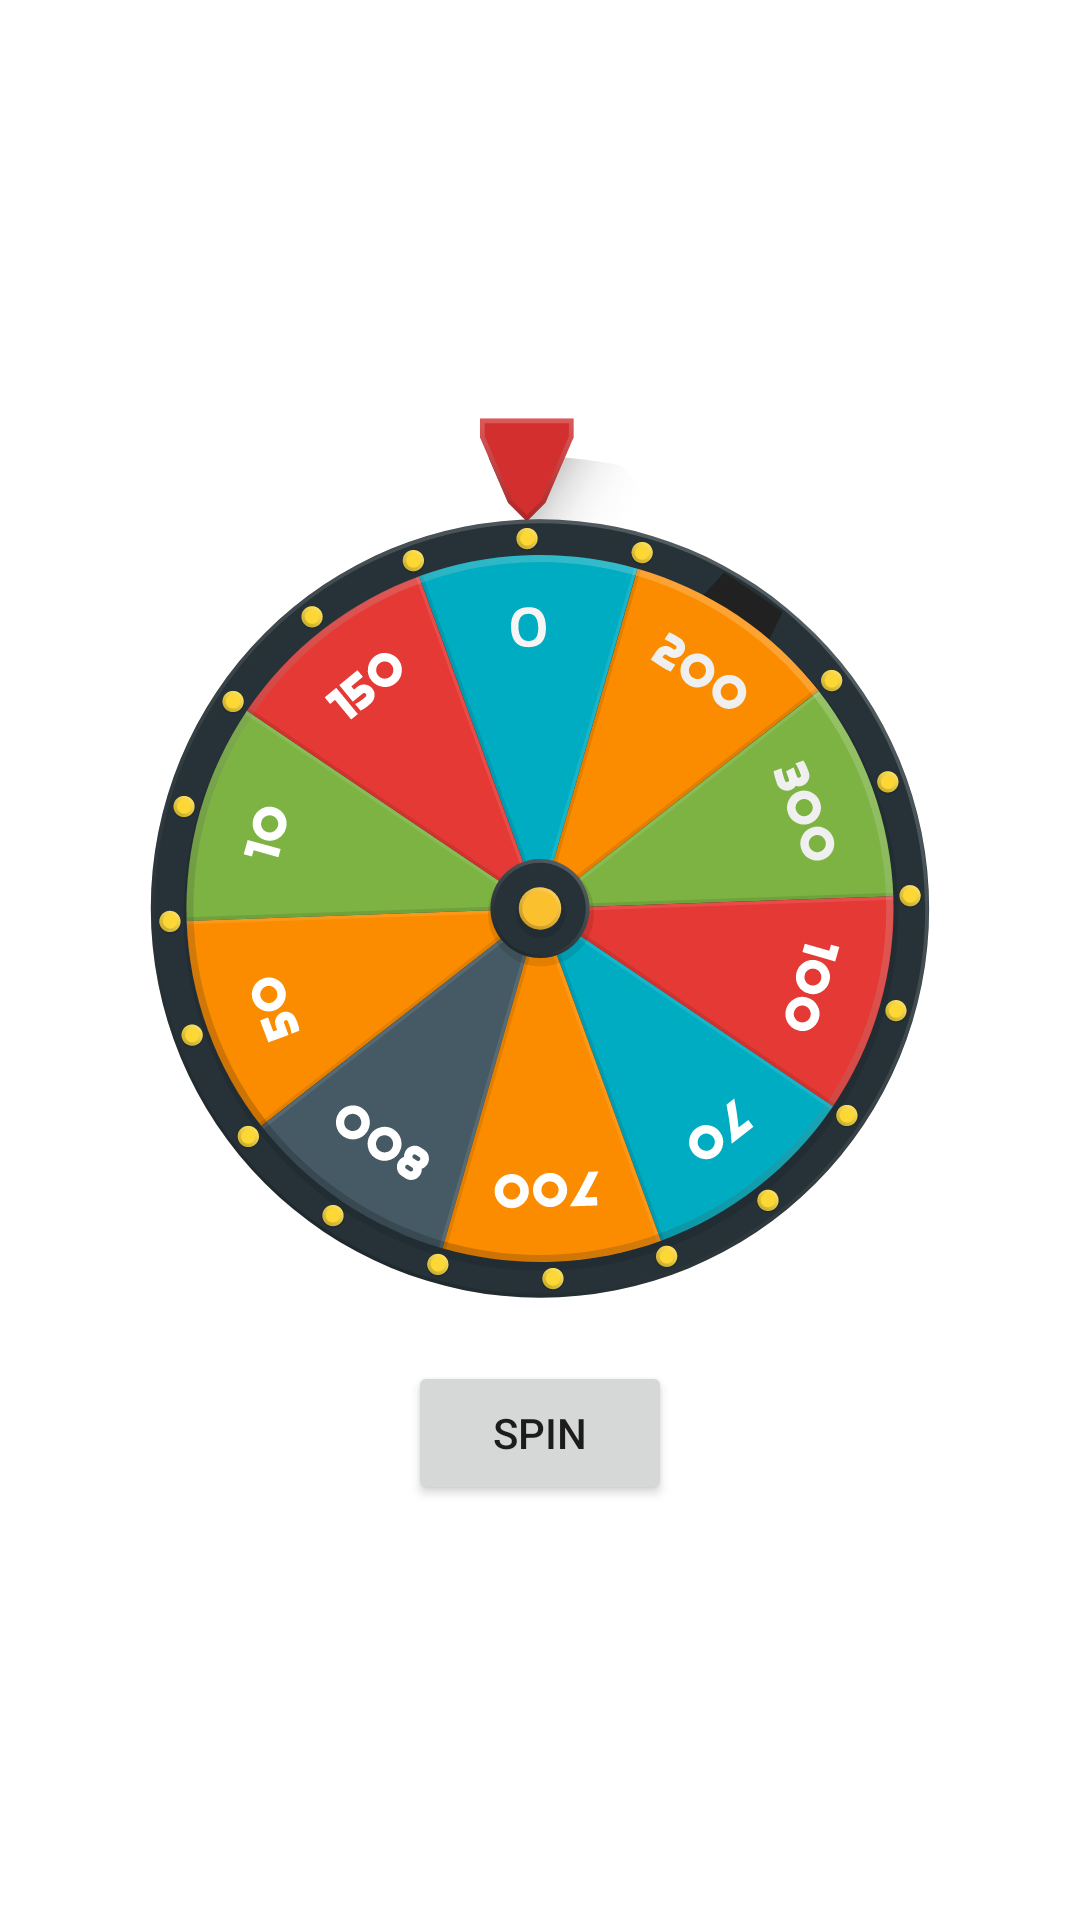

Android layout source for this screen:
<!-- AndroidManifest.xml: application theme Theme.MoneyDrop -->
<!-- res/layout/fragment_spin.xml -->
<?xml version="1.0" encoding="utf-8"?>
<ScrollView xmlns:android="http://schemas.android.com/apk/res/android"
    xmlns:tools="http://schemas.android.com/tools"
    android:layout_width="match_parent"
    android:layout_height="match_parent"
    tools:context=".SpinFragment">
    <LinearLayout
        android:layout_width="match_parent"
        android:layout_height="wrap_content"
        android:layout_gravity="center"
        android:orientation="vertical">

<ImageView
    android:layout_width="70dp"
    android:layout_height="70dp"
    android:src="@drawable/ic_spinnerhead"
    android:layout_marginLeft="10dp"
    android:layout_gravity="center"/>
    <ImageView
        android:layout_width="300dp"
        android:layout_height="300dp"
        android:layout_marginLeft="20dp"
        android:layout_marginRight="20dp"
        android:id="@+id/spinner_wheel"
        android:layout_gravity="center"
        android:layout_marginTop="-55dp"
        android:src="@drawable/ic_spinnersvg" />
<Button
    android:layout_width="wrap_content"
    android:layout_height="wrap_content"
    android:text="Spin"
    android:layout_gravity="center"
    android:id="@+id/spin_btn"/>
    </LinearLayout>
</ScrollView>
<!-- resources referenced by this layout -->
<resources>
  <!-- drawable ic_spinnerhead: vector/xml drawable (drawable, 47841 chars, omitted) -->
  <!-- drawable ic_spinnersvg: vector/xml drawable (drawable, 47011 chars, omitted) -->
  <style name="Theme.MoneyDrop" parent="Theme.MaterialComponents.DayNight.DarkActionBar">
          
          <item name="colorPrimary">@color/purple_500</item>
          <item name="colorPrimaryVariant">@color/purple_700</item>
          <item name="colorOnPrimary">@color/white</item>
          
          <item name="colorSecondary">@color/teal_200</item>
          <item name="colorSecondaryVariant">@color/teal_700</item>
          <item name="colorOnSecondary">@color/black</item>
          
          <item name="android:statusBarColor" tools:targetApi="l">?attr/colorPrimaryVariant</item>
          
      </style>
  <color name="purple_500">#ff9800</color>
  <color name="purple_700">#c66900</color>
  <color name="white">#FFFFFFFF</color>
  <color name="teal_200">#ffc947</color>
  <color name="teal_700">#ff9800</color>
  <color name="black">#FF000000</color>
</resources>
